Run: headless pygame with SDL's dummy video driver; simulated clock (each Clock.tick advances the game by its frame time, no real sleeping); random seed 0; keys injected as events and as key.get_pressed() state; no mouse input; restart key R tapped at the start of phases 3 and 4.
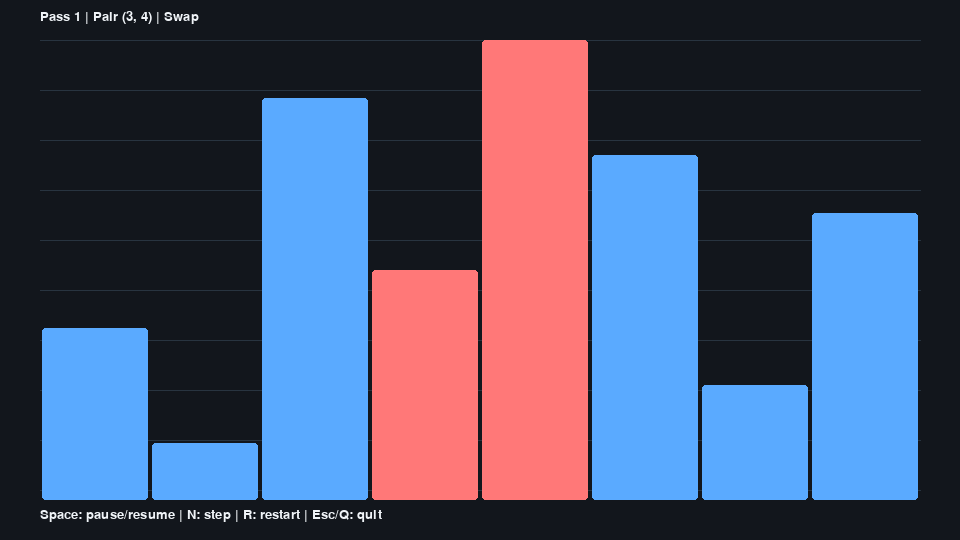
Frame 1 of 4 · flips 1–60 · no input
Frame 2 of 4 · flips 61–180 · tapped SPACE, RETURN · held RIGHT (→), D · screen unchanged from frame 1, image omitted
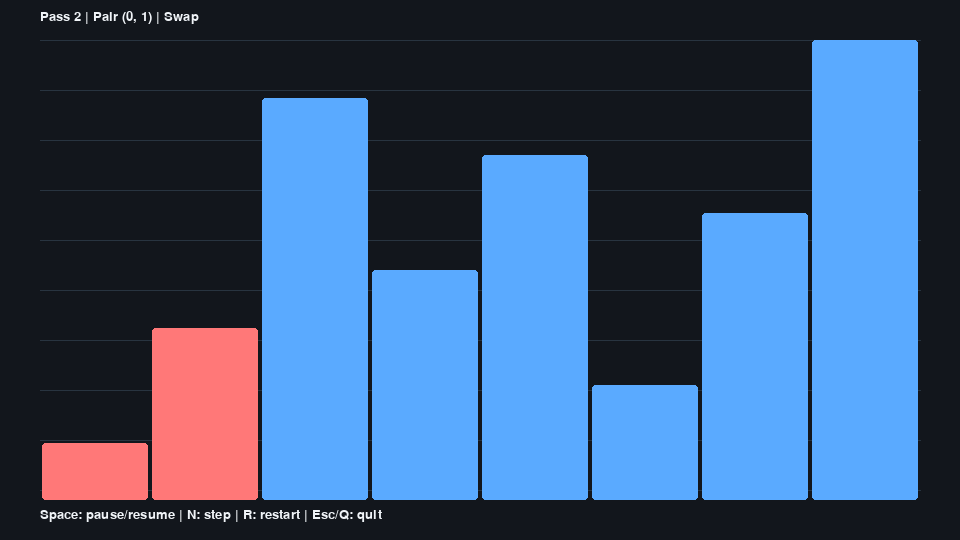
Frame 3 of 4 · flips 181–300 · tapped R · held DOWN (↓), S
Frame 4 of 4 · flips 301–420 · tapped R · held LEFT (←), A, UP (↑), W · screen unchanged from frame 3, image omitted

The pygame program that drew these frames:

"""Pygame Bubble Sort visualizer scaffold.

Current CLI behavior in main.py remains unchanged.
"""

from dataclasses import dataclass
from typing import Any, Iterator


@dataclass(frozen=True)
class SortEvent:
    """Represents one step in Bubble Sort visualization state."""

    values: list[int]
    pass_index: int
    compare_index: int
    swapped: bool
    finished: bool = False


@dataclass(frozen=True)
class VisualConfig:
    """Holds window and timing parameters for rendering."""

    width: int = 960
    height: int = 540
    fps: int = 60
    step_delay_ms: int = 120
    margin: int = 40


BACKGROUND = (18, 22, 28)
BAR_DEFAULT = (90, 170, 255)
BAR_COMPARE = (255, 210, 70)
BAR_SWAP = (255, 120, 120)
TEXT_COLOR = (240, 244, 248)
GRID_COLOR = (40, 52, 64)


def _import_pygame() -> Any:
    """Import pygame lazily and raise a clear message if unavailable."""
    try:
        import pygame  # type: ignore
    except ModuleNotFoundError as exc:
        raise RuntimeError(
            "Pygame is not installed. Run: python -m pip install pygame"
        ) from exc
    return pygame


def generate_bubble_sort_events(values: list[int]) -> Iterator[SortEvent]:
    """Yield Bubble Sort states for animation."""
    working = values.copy()
    n = len(working)

    for i in range(n - 1):
        swapped_in_pass = False
        for j in range(n - 1 - i):
            # TODO: emit comparison frame first.
            yield SortEvent(working.copy(), i, j, swapped=False)

            if working[j] > working[j + 1]:
                working[j], working[j + 1] = working[j + 1], working[j]
                swapped_in_pass = True

                # TODO: emit post-swap frame.
                yield SortEvent(working.copy(), i, j, swapped=True)

        if not swapped_in_pass:
            break

    yield SortEvent(working.copy(), max(0, n - 1), -1, swapped=False, finished=True)


def build_bar_rects(values: list[int], cfg: VisualConfig) -> list[tuple[int, int, int, int]]:
    """Compute bar rectangles as (x, y, width, height)."""
    if not values:
        return []

    # Shift values so negatives can still be represented as positive-height bars.
    min_value = min(values)
    shift = -min_value if min_value < 0 else 0
    shifted_values = [value + shift for value in values]
    max_value = max(shifted_values) or 1

    chart_width = cfg.width - 2 * cfg.margin
    slot_width = max(1, chart_width // len(values))
    inner_width = max(1, slot_width - 4)
    available_height = cfg.height - 2 * cfg.margin

    rects: list[tuple[int, int, int, int]] = []
    for idx, value in enumerate(shifted_values):
        scaled = int((value / max_value) * available_height)
        x = cfg.margin + idx * slot_width + 2
        h = scaled
        y = cfg.height - cfg.margin - h
        rects.append((x, y, inner_width, h))

    return rects


def draw_frame(
    screen: Any,
    font: Any,
    event: SortEvent,
    cfg: VisualConfig,
) -> None:
    """Draw one frame for current sort event."""
    pygame = _import_pygame()

    screen.fill(BACKGROUND)

    # Subtle grid helps track bar movement.
    for y in range(cfg.margin, cfg.height - cfg.margin + 1, 50):
        pygame.draw.line(screen, GRID_COLOR, (cfg.margin, y), (cfg.width - cfg.margin, y), 1)

    rects = build_bar_rects(event.values, cfg)
    compare_left = event.compare_index
    compare_right = event.compare_index + 1

    for idx, (x, y, w, h) in enumerate(rects):
        color = BAR_DEFAULT
        if idx == compare_left or idx == compare_right:
            color = BAR_SWAP if event.swapped else BAR_COMPARE

        pygame.draw.rect(screen, color, (x, y, w, h), border_radius=3)

    status_text = "Finished" if event.finished else ("Swap" if event.swapped else "Compare")
    header = f"Pass {event.pass_index + 1} | Pair ({event.compare_index}, {event.compare_index + 1}) | {status_text}"
    if event.compare_index < 0:
        header = f"Pass {event.pass_index + 1} | Complete"

    help_line = "Space: pause/resume | N: step | R: restart | Esc/Q: quit"
    title_surface = font.render(header, True, TEXT_COLOR)
    help_surface = font.render(help_line, True, TEXT_COLOR)
    screen.blit(title_surface, (cfg.margin, 10))
    screen.blit(help_surface, (cfg.margin, cfg.height - cfg.margin + 8))

    pygame.display.flip()


def poll_user_actions() -> dict[str, bool]:
    """Collect input actions from pygame events."""
    pygame = _import_pygame()

    actions = {
        "quit": False,
        "pause_toggle": False,
        "step": False,
        "restart": False,
    }

    for event in pygame.event.get():
        if event.type == pygame.QUIT:
            actions["quit"] = True
        elif event.type == pygame.KEYDOWN:
            if event.key in (pygame.K_ESCAPE, pygame.K_q):
                actions["quit"] = True
            elif event.key == pygame.K_SPACE:
                actions["pause_toggle"] = True
            elif event.key == pygame.K_n:
                actions["step"] = True
            elif event.key == pygame.K_r:
                actions["restart"] = True

    return actions


def run_visualizer(values: list[int], cfg: VisualConfig | None = None) -> None:
    """Entry point for the Pygame visualizer."""
    if cfg is None:
        cfg = VisualConfig()

    pygame = _import_pygame()
    pygame.init()

    screen = pygame.display.set_mode((cfg.width, cfg.height))
    pygame.display.set_caption("Bubble Sort Visualizer (Pygame)")
    clock = pygame.time.Clock()
    font = pygame.font.SysFont("consolas", 20)

    paused = False
    step_once = False
    running = True
    timer_ms = 0
    frame_interval = max(1, cfg.step_delay_ms)

    def reset_stream() -> tuple[Iterator[SortEvent], SortEvent]:
        stream = generate_bubble_sort_events(values)
        first = next(stream)
        return stream, first

    event_stream, current_event = reset_stream()

    try:
        while running:
            actions = poll_user_actions()
            if actions["quit"]:
                running = False
            if actions["pause_toggle"]:
                paused = not paused
            if actions["restart"]:
                event_stream, current_event = reset_stream()
                paused = False
                step_once = False
                timer_ms = 0
            if actions["step"]:
                step_once = True
                paused = True

            dt_ms = clock.tick(cfg.fps)
            timer_ms += dt_ms

            should_advance = (not paused and timer_ms >= frame_interval) or step_once
            if should_advance and not current_event.finished:
                timer_ms = 0
                step_once = False
                try:
                    current_event = next(event_stream)
                except StopIteration:
                    current_event = SortEvent(
                        values=current_event.values,
                        pass_index=current_event.pass_index,
                        compare_index=-1,
                        swapped=False,
                        finished=True,
                    )

            draw_frame(screen, font, current_event, cfg)
    finally:
        pygame.quit()


if __name__ == "__main__":
    # Learning launcher example. Replace with your own inputs if desired.
    demo_values = [8, 3, 1, 7, 4, 6, 2, 5]
    run_visualizer(demo_values)
